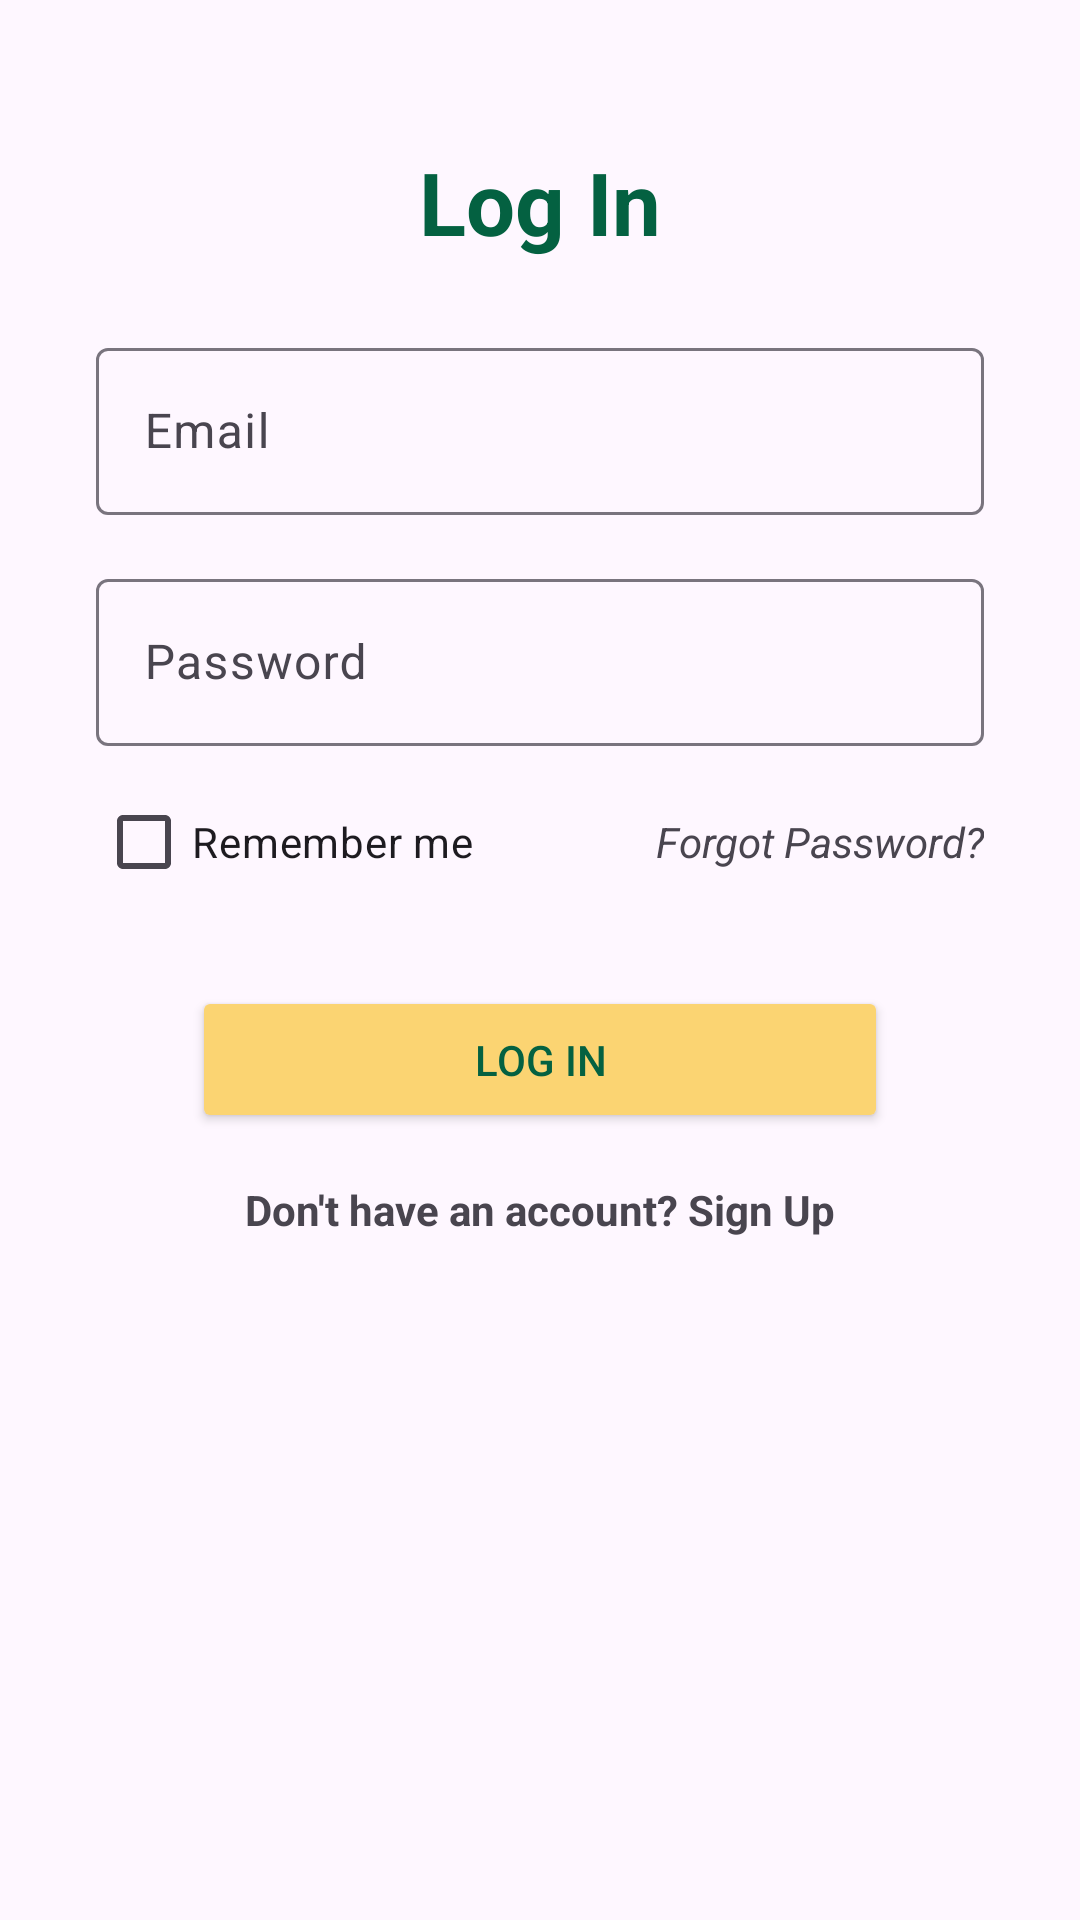

The Android layout XML behind this screen, and the referenced resources:
<!-- AndroidManifest.xml: application theme Theme.Firebase_Test_Application -->
<!-- res/layout/activity_login.xml -->
<?xml version="1.0" encoding="utf-8"?>
<androidx.constraintlayout.widget.ConstraintLayout xmlns:android="http://schemas.android.com/apk/res/android"
    xmlns:app="http://schemas.android.com/apk/res-auto"
    xmlns:tools="http://schemas.android.com/tools"
    android:layout_width="match_parent"
    android:layout_height="match_parent">

    
    <TextView
        android:id="@+id/login_title"
        android:layout_width="wrap_content"
        android:layout_height="wrap_content"
        android:text="Log In"
        android:textColor="@color/dark_green"
        android:textSize="29sp"
        android:textStyle="bold"
        app:layout_constraintTop_toTopOf="parent"
        app:layout_constraintStart_toStartOf="parent"
        app:layout_constraintEnd_toEndOf="parent"
        android:layout_marginTop="48dp" />

    
    <com.google.android.material.textfield.TextInputLayout
        android:id="@+id/username_input"
        android:layout_width="0dp"
        android:layout_height="wrap_content"
        android:layout_marginTop="24dp"
        android:layout_marginStart="32dp"
        android:layout_marginEnd="32dp"
        app:layout_constraintTop_toBottomOf="@id/login_title"
        app:layout_constraintStart_toStartOf="parent"
        app:layout_constraintEnd_toEndOf="parent">

        <com.google.android.material.textfield.TextInputEditText
            android:id="@+id/username"
            android:layout_width="match_parent"
            android:layout_height="wrap_content"
            android:hint="Email"
            android:inputType="text"
            android:textColorHint="@color/dark_green" />
    </com.google.android.material.textfield.TextInputLayout>

    
    <com.google.android.material.textfield.TextInputLayout
        android:id="@+id/password_input"
        android:layout_width="0dp"
        android:layout_height="wrap_content"
        android:layout_marginTop="16dp"
        android:layout_marginStart="32dp"
        android:layout_marginEnd="32dp"
        app:layout_constraintTop_toBottomOf="@id/username_input"
        app:layout_constraintStart_toStartOf="parent"
        app:layout_constraintEnd_toEndOf="parent">

        <com.google.android.material.textfield.TextInputEditText
            android:id="@+id/password"
            android:layout_width="match_parent"
            android:layout_height="wrap_content"
            android:hint="Password"
            android:inputType="textPassword"
            android:textColorHint="@color/dark_green" />
    </com.google.android.material.textfield.TextInputLayout>

    
    <CheckBox
        android:id="@+id/remember_me"
        android:layout_width="wrap_content"
        android:layout_height="wrap_content"
        android:text="Remember me"
        android:layout_marginTop="8dp"
        app:layout_constraintTop_toBottomOf="@id/password_input"
        app:layout_constraintStart_toStartOf="@id/password_input" />

    
    <TextView
        android:id="@+id/forgot_password"
        android:layout_width="wrap_content"
        android:layout_height="wrap_content"
        android:text="Forgot Password?"
        android:textStyle="italic"
        android:layout_marginTop="8dp"
        app:layout_constraintTop_toBottomOf="@id/password_input"
        app:layout_constraintEnd_toEndOf="@id/password_input"
        app:layout_constraintBaseline_toBaselineOf="@id/remember_me" />

    
    <Button
        android:id="@+id/log_in_button"
        android:layout_width="0dp"
        android:layout_height="49dp"
        android:layout_marginTop="24dp"
        android:backgroundTint="@color/orange"
        android:text="Log In"
        android:textColor="@color/dark_green"
        app:layout_constraintTop_toBottomOf="@id/remember_me"
        app:layout_constraintStart_toStartOf="parent"
        app:layout_constraintEnd_toEndOf="parent"
        android:layout_marginStart="64dp"
        android:layout_marginEnd="64dp" />

    
    <TextView
        android:id="@+id/login_signup_link"
        android:layout_width="wrap_content"
        android:layout_height="wrap_content"
        android:textSize="14sp"
        android:textStyle="bold"
        android:layout_marginTop="16dp"
        android:layout_marginBottom="16dp"
        android:clickable="true"
        android:focusable="true"
        android:text="Don't have an account? Sign Up"
        app:layout_constraintTop_toBottomOf="@id/log_in_button"
        app:layout_constraintStart_toStartOf="parent"
        app:layout_constraintEnd_toEndOf="parent" />

</androidx.constraintlayout.widget.ConstraintLayout>
<!-- resources referenced by this layout -->
<resources>
  <color name="dark_green">#046141</color>
  <color name="orange">#FBD472</color>
  <style name="Theme.Firebase_Test_Application" parent="Base.Theme.Firebase_Test_Application" />
  <style name="Base.Theme.Firebase_Test_Application" parent="Theme.Material3.DayNight.NoActionBar">
          
          
      </style>
</resources>
